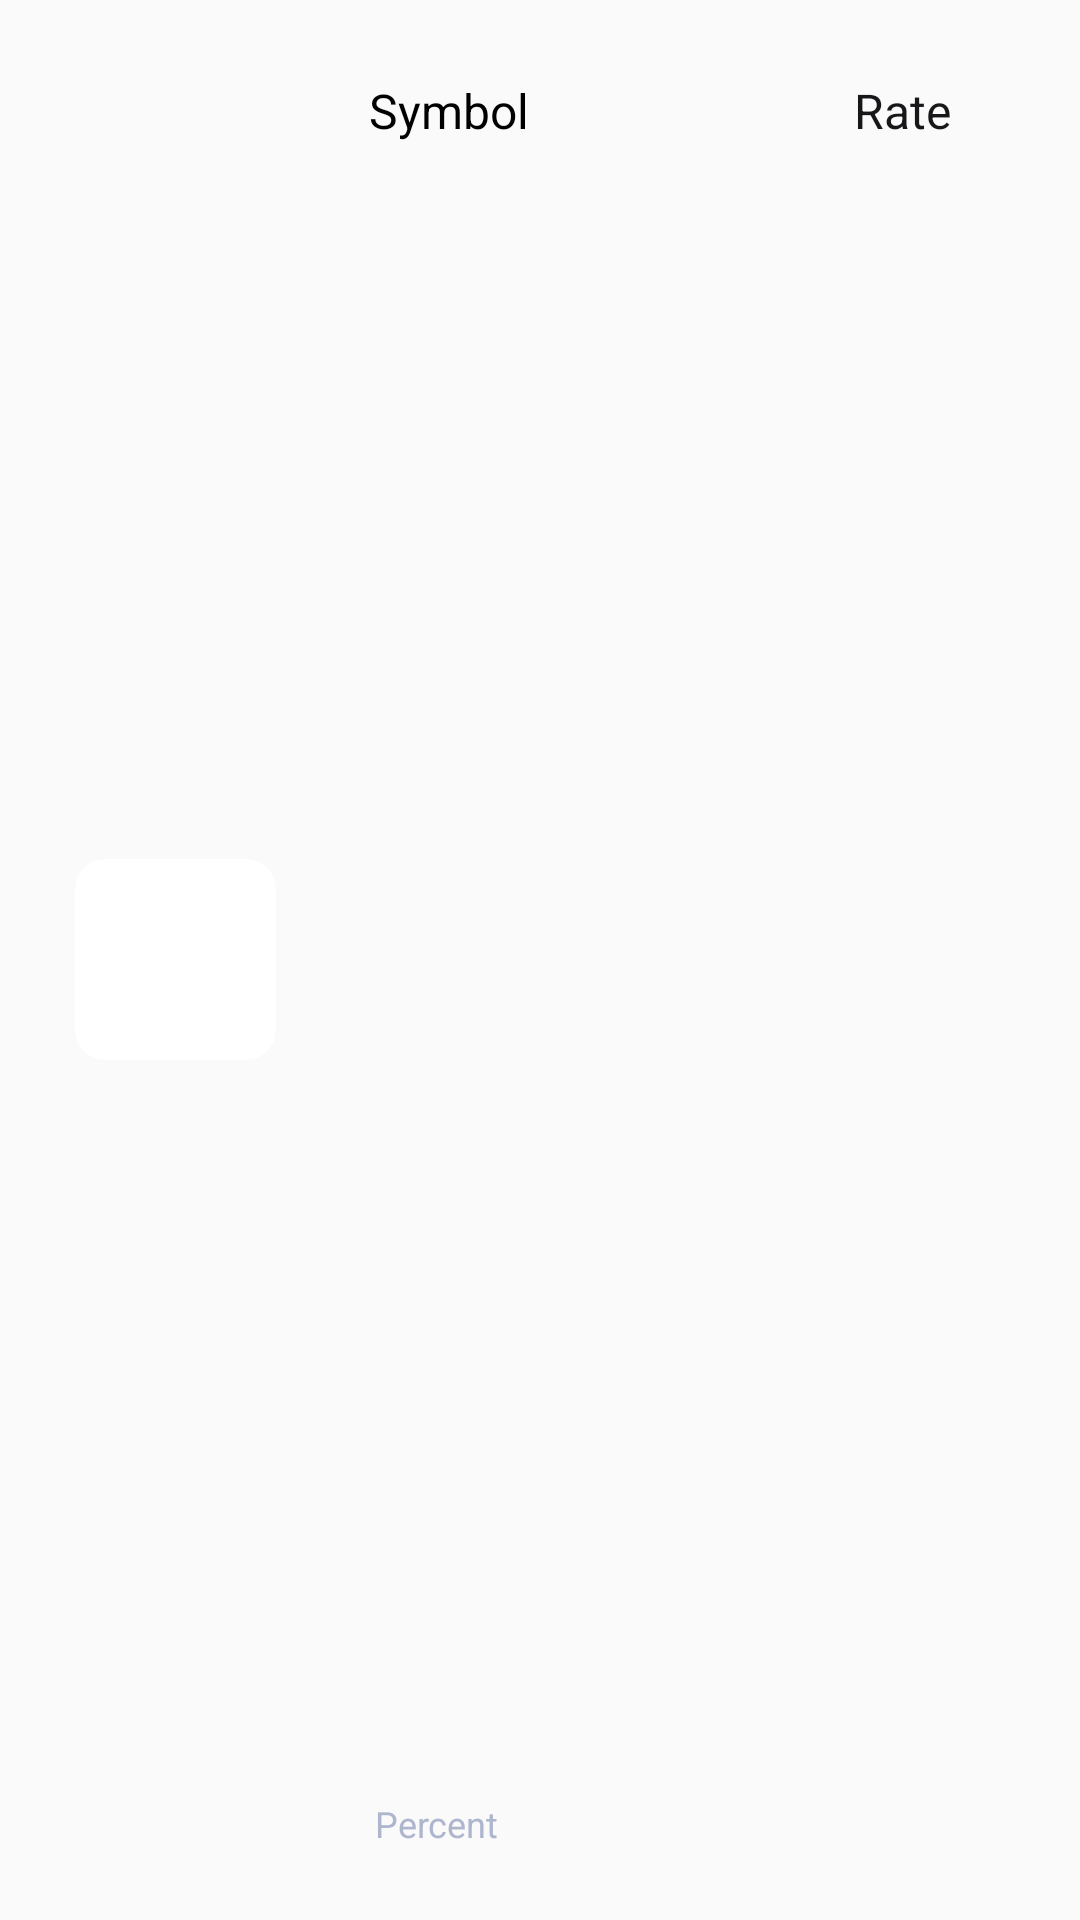

Here is an Android app screen rendered from its layout file. Give the layout XML and the strings, colors and styles it references.
<!-- AndroidManifest.xml: application theme Theme.CryptoApp -->
<!-- res/layout/currency_rv_item.xml -->
<RelativeLayout xmlns:android="http://schemas.android.com/apk/res/android"
    android:layout_width="match_parent"
    xmlns:app="http://schemas.android.com/apk/res-auto"
    android:layout_height="100dp"
    android:layout_marginLeft="10dp"
    android:layout_marginRight="10dp">

    <androidx.cardview.widget.CardView
        android:layout_width="67dp"
        android:layout_height="67dp"
        android:layout_alignParentStart="true"
        android:layout_centerVertical="true"
        app:cardCornerRadius="10dp"
        app:cardElevation="0dp"
        android:layout_marginLeft="25dp">

        <ImageView
            android:layout_width="match_parent"
            android:layout_height="match_parent"
            android:id="@+id/RVImageView"
            android:src="@drawable/ic_launcher_background"/>
    </androidx.cardview.widget.CardView>

    <TextView
        android:id="@+id/idTVSymbol"
        android:layout_width="wrap_content"
        android:layout_height="wrap_content"
        android:layout_alignParentStart="true"
        android:layout_alignParentTop="true"
        android:layout_marginStart="123dp"
        android:layout_marginTop="26dp"
        android:text="Symbol"
        android:textColor="@color/black"
        android:textSize="16sp" />

    <TextView
        android:id="@+id/idRVPercentChange"
        android:layout_width="wrap_content"
        android:layout_height="wrap_content"
        android:layout_alignParentBottom="true"
        android:layout_marginStart="125dp"
        android:layout_marginBottom="24dp"
        android:text="Percent"
        android:textColor="#AEB6CE"
        android:textSize="12sp" />

    <TextView
        android:id="@+id/idTVCurrencyRate"
        android:layout_width="wrap_content"
        android:layout_height="wrap_content"
        android:layout_alignParentTop="true"
        android:layout_alignParentEnd="true"
        android:layout_marginTop="26dp"
        android:layout_marginEnd="43dp"
        android:text="Rate"
        android:textColor="#17171A"
        android:textSize="16sp" />


</RelativeLayout>
<!-- resources referenced by this layout -->
<resources>
  <style name="Theme.CryptoApp" parent="Theme.AppCompat.Light.NoActionBar">
          
          <item name="android:statusBarColor">@android:color/transparent</item>
          <item name="android:windowLightStatusBar" tools:ignore="NewApi">true</item>
      </style>
  <!-- not gathered from this repository: default colours our renderer supplied (Android Studio template values) -->
  <color name="black">#FF000000</color>
</resources>
